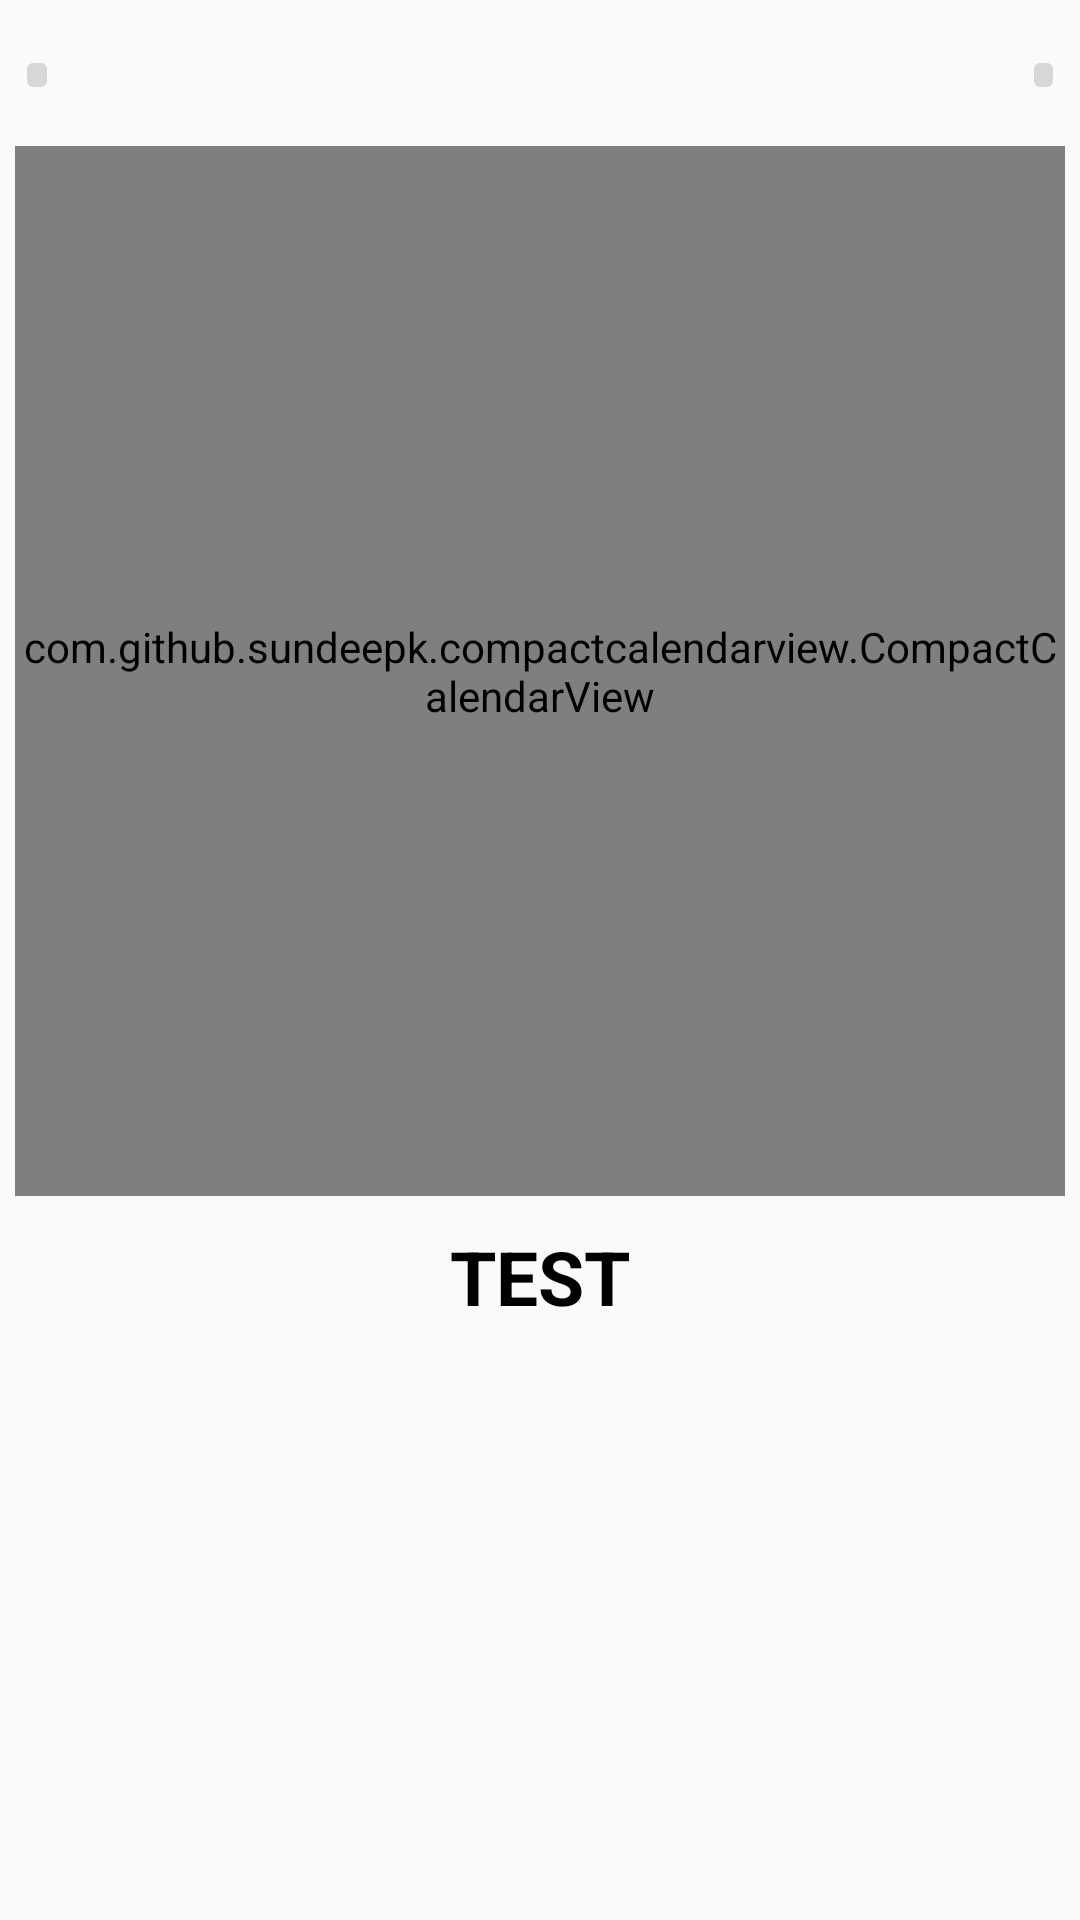

Write the Android layout XML for this screen, with the resource values it uses.
<!-- AndroidManifest.xml: application theme AppTheme -->
<!-- res/layout/activity_check.xml -->
<?xml version="1.0" encoding="utf-8"?>
<androidx.constraintlayout.widget.ConstraintLayout xmlns:android="http://schemas.android.com/apk/res/android"
    xmlns:app="http://schemas.android.com/apk/res-auto"
    xmlns:tools="http://schemas.android.com/tools"
    android:layout_width="match_parent"
    android:layout_height="match_parent"
    tools:context=".ui.CheckActivity">



    <LinearLayout

        android:layout_width="match_parent"
        android:layout_height="match_parent"
        android:layout_margin="5dp"
        android:orientation="vertical">


        

        
        
        
        
        
        
        

        <RelativeLayout
            xmlns:tools="http://schemas.android.com/tools"
            android:id="@+id/main_content"
            android:layout_width="match_parent"
            android:layout_height="match_parent"
            android:animateLayoutChanges="true">

            <LinearLayout
                android:id="@+id/calender_scroll"
                android:layout_width="match_parent"
                android:layout_marginTop="10dp"
                android:layout_height="wrap_content"
                android:orientation="horizontal"
                android:weightSum="1">

                <ImageButton
                    android:id="@+id/prev_button"
                    android:layout_width="wrap_content"
                    android:layout_height="wrap_content"
                    android:layout_below="@+id/month_title"
                    android:layout_alignParentLeft="true"
                    android:layout_weight="0.2"
                    android:src="@drawable/ic_arrow_left"
                   />

                <TextView
                    android:id="@+id/month_title"
                    android:layout_width="match_parent"
                    android:layout_height="wrap_content"
                    android:layout_weight="0.6"
                    android:textAlignment="center"
                    android:textColor="@color/black"
                    android:textSize="25dp"
                    android:textStyle="bold" />

                <ImageButton
                    android:id="@+id/next_button"
                    android:layout_width="wrap_content"
                    android:layout_height="wrap_content"
                    android:layout_below="@+id/month_title"
                    android:layout_alignParentRight="true"
                    android:layout_weight="0.2"
                    android:src="@drawable/ic_arrow_right"
               />
            </LinearLayout>

            <com.github.sundeepk.compactcalendarview.CompactCalendarView
                xmlns:app="http://schemas.android.com/apk/res-auto"
                android:id="@+id/compactcalendar_view"
                android:layout_width="fill_parent"
                android:layout_height="350dp"
                android:layout_below="@id/calender_scroll"
                app:compactCalendarBackgroundColor="@color/white"
                app:compactCalendarCurrentDayBackgroundColor="@color/colorPrimary"
                app:compactCalendarCurrentDayIndicatorStyle="fill_large_indicator"
                app:compactCalendarCurrentSelectedDayBackgroundColor="@color/colorPrimary"
                app:compactCalendarEventIndicatorStyle="small_indicator"
                app:compactCalendarOtherMonthDaysTextColor="#534c4c"
                app:compactCalendarShouldSelectFirstDayOfMonthOnScroll="true"
                app:compactCalendarTextColor="@color/black"
                app:compactCalendarTextSize="14sp" />

            <LinearLayout
                android:id="@+id/linear"
                android:layout_width="match_parent"
          android:layout_below="@+id/compactcalendar_view"
                android:layout_height="wrap_content"
                android:orientation="horizontal"
                android:layout_margin="10dp"
                android:weightSum="1">












                <TextView
                    android:id="@+id/date"
                    android:layout_width="match_parent"
                    android:layout_height="wrap_content"

                    android:textAlignment="center"
                    android:text=" TEST "
                    android:textColor="@color/black"
                    android:textSize="25dp"
                    android:textStyle="bold" />


            </LinearLayout>

            <androidx.recyclerview.widget.RecyclerView
                android:id="@+id/event_listview"
                android:layout_width="match_parent"
                android:layout_below="@+id/linear"
                android:layout_height="wrap_content"
               />
            <TextView

                android:id="@+id/empty_view"
                android:layout_width="match_parent"
                android:layout_height="match_parent"
                android:layout_marginTop="200dp"
                android:gravity="center"
                android:visibility="gone"
                android:text="No Data Found"
                android:textStyle="bold" />



        </RelativeLayout>


    </LinearLayout>
</androidx.constraintlayout.widget.ConstraintLayout>
<!-- resources referenced by this layout -->
<resources>
  <color name="black">#000000</color>
  <color name="colorPrimary">#6db049</color>
  <color name="white">#f5f5f5</color>
  <style name="AppTheme" parent="Theme.AppCompat.Light.DarkActionBar">
          
          <item name="colorPrimary">@color/colorPrimary</item>
          <item name="colorPrimaryDark">@color/colorPrimary</item>
          <item name="colorAccent">@color/colorAccent</item>
      </style>
  <color name="colorAccent">#052353</color>
</resources>
